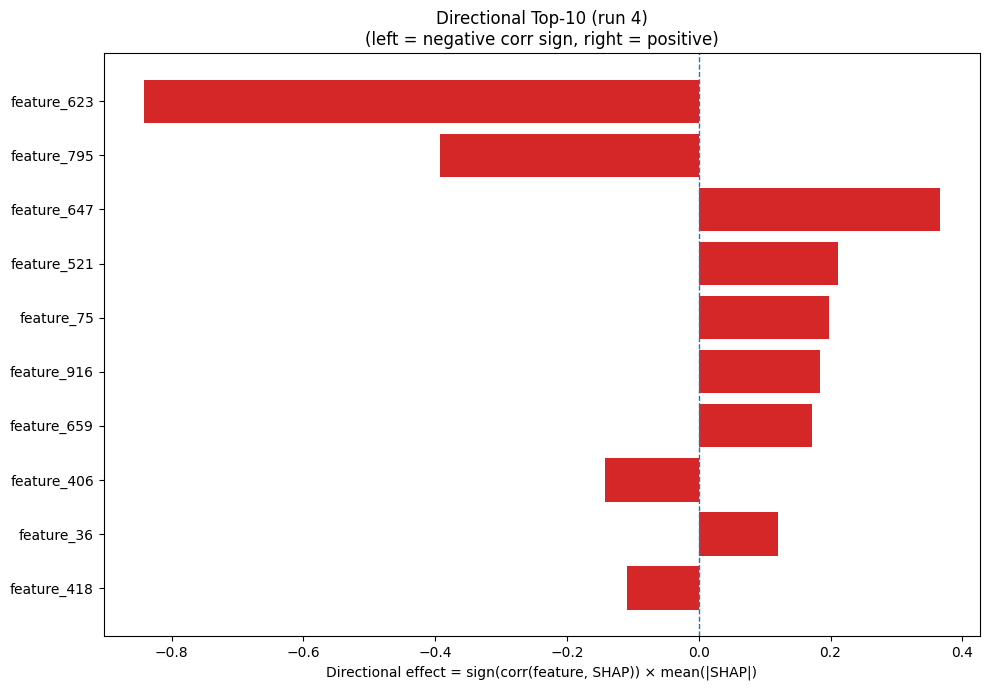

Source data for this figure (header and first rows):
Index, Feature, CorrSign, MeanAbsSHAP, DirectionalEffect
623, feature_623, -1.0, 0.8427, -0.8427
795, feature_795, -1.0, 0.3927, -0.3927
647, feature_647, 1.0, 0.3664, 0.3664
521, feature_521, 1.0, 0.2121, 0.2121
75, feature_75, 1.0, 0.197, 0.197
916, feature_916, 1.0, 0.1846, 0.1846
659, feature_659, 1.0, 0.1724, 0.1724
406, feature_406, -1.0, 0.1422, -0.1422
36, feature_36, 1.0, 0.1209, 0.1209
418, feature_418, -1.0, 0.1095, -0.1095
975, feature_975, 1.0, 0.09329, 0.09329
222, feature_222, 1.0, 0.09, 0.09
776, feature_776, -1.0, 0.08567, -0.08567
725, feature_725, -1.0, 0.08518, -0.08518
282, feature_282, 1.0, 0.08509, 0.08509
368, feature_368, 1.0, 0.07763, 0.07763
197, feature_197, 1.0, 0.07203, 0.07203
280, feature_280, -1.0, 0.0701, -0.0701
934, feature_934, 1.0, 0.06107, 0.06107
10, feature_10, 1.0, 0.05996, 0.05996
825, feature_825, -1.0, 0.05092, -0.05092
697, feature_697, 1.0, 0.04682, 0.04682
912, feature_912, -1.0, 0.04557, -0.04557
527, feature_527, 1.0, 0.04502, 0.04502
19, feature_19, 1.0, 0.04237, 0.04237
481, feature_481, 1.0, 0.04198, 0.04198
565, feature_565, -1.0, 0.04057, -0.04057
262, feature_262, -1.0, 0.04044, -0.04044
358, feature_358, 1.0, 0.0384, 0.0384
715, feature_715, 1.0, 0.03763, 0.03763
598, feature_598, -1.0, 0.03754, -0.03754
586, feature_586, -1.0, 0.0372, -0.0372
143, feature_143, 1.0, 0.03381, 0.03381
213, feature_213, 1.0, 0.0327, 0.0327
954, feature_954, -1.0, 0.03212, -0.03212
151, feature_151, 1.0, 0.03094, 0.03094
850, feature_850, 1.0, 0.0293, 0.0293
838, feature_838, 1.0, 0.02902, 0.02902
113, feature_113, 1.0, 0.0273, 0.0273
573, feature_573, 1.0, 0.02592, 0.02592
805, feature_805, 1.0, 0.02392, 0.02392
153, feature_153, 1.0, 0.02372, 0.02372
448, feature_448, 1.0, 0.02347, 0.02347
829, feature_829, -1.0, 0.02251, -0.02251
979, feature_979, -1.0, 0.02251, -0.02251
985, feature_985, -1.0, 0.0224, -0.0224
698, feature_698, -1.0, 0.02103, -0.02103
989, feature_989, 1.0, 0.02045, 0.02045
190, feature_190, 1.0, 0.01985, 0.01985
729, feature_729, 1.0, 0.01885, 0.01885
603, feature_603, 1.0, 0.01841, 0.01841
762, feature_762, 1.0, 0.01829, 0.01829
949, feature_949, -1.0, 0.01794, -0.01794
188, feature_188, 1.0, 0.01775, 0.01775
620, feature_620, 1.0, 0.01775, 0.01775
723, feature_723, -1.0, 0.01765, -0.01765
229, feature_229, -1.0, 0.01749, -0.01749
870, feature_870, -1.0, 0.01654, -0.01654
191, feature_191, -1.0, 0.01654, -0.01654
938, feature_938, -1.0, 0.01598, -0.01598
... 964 more rows
